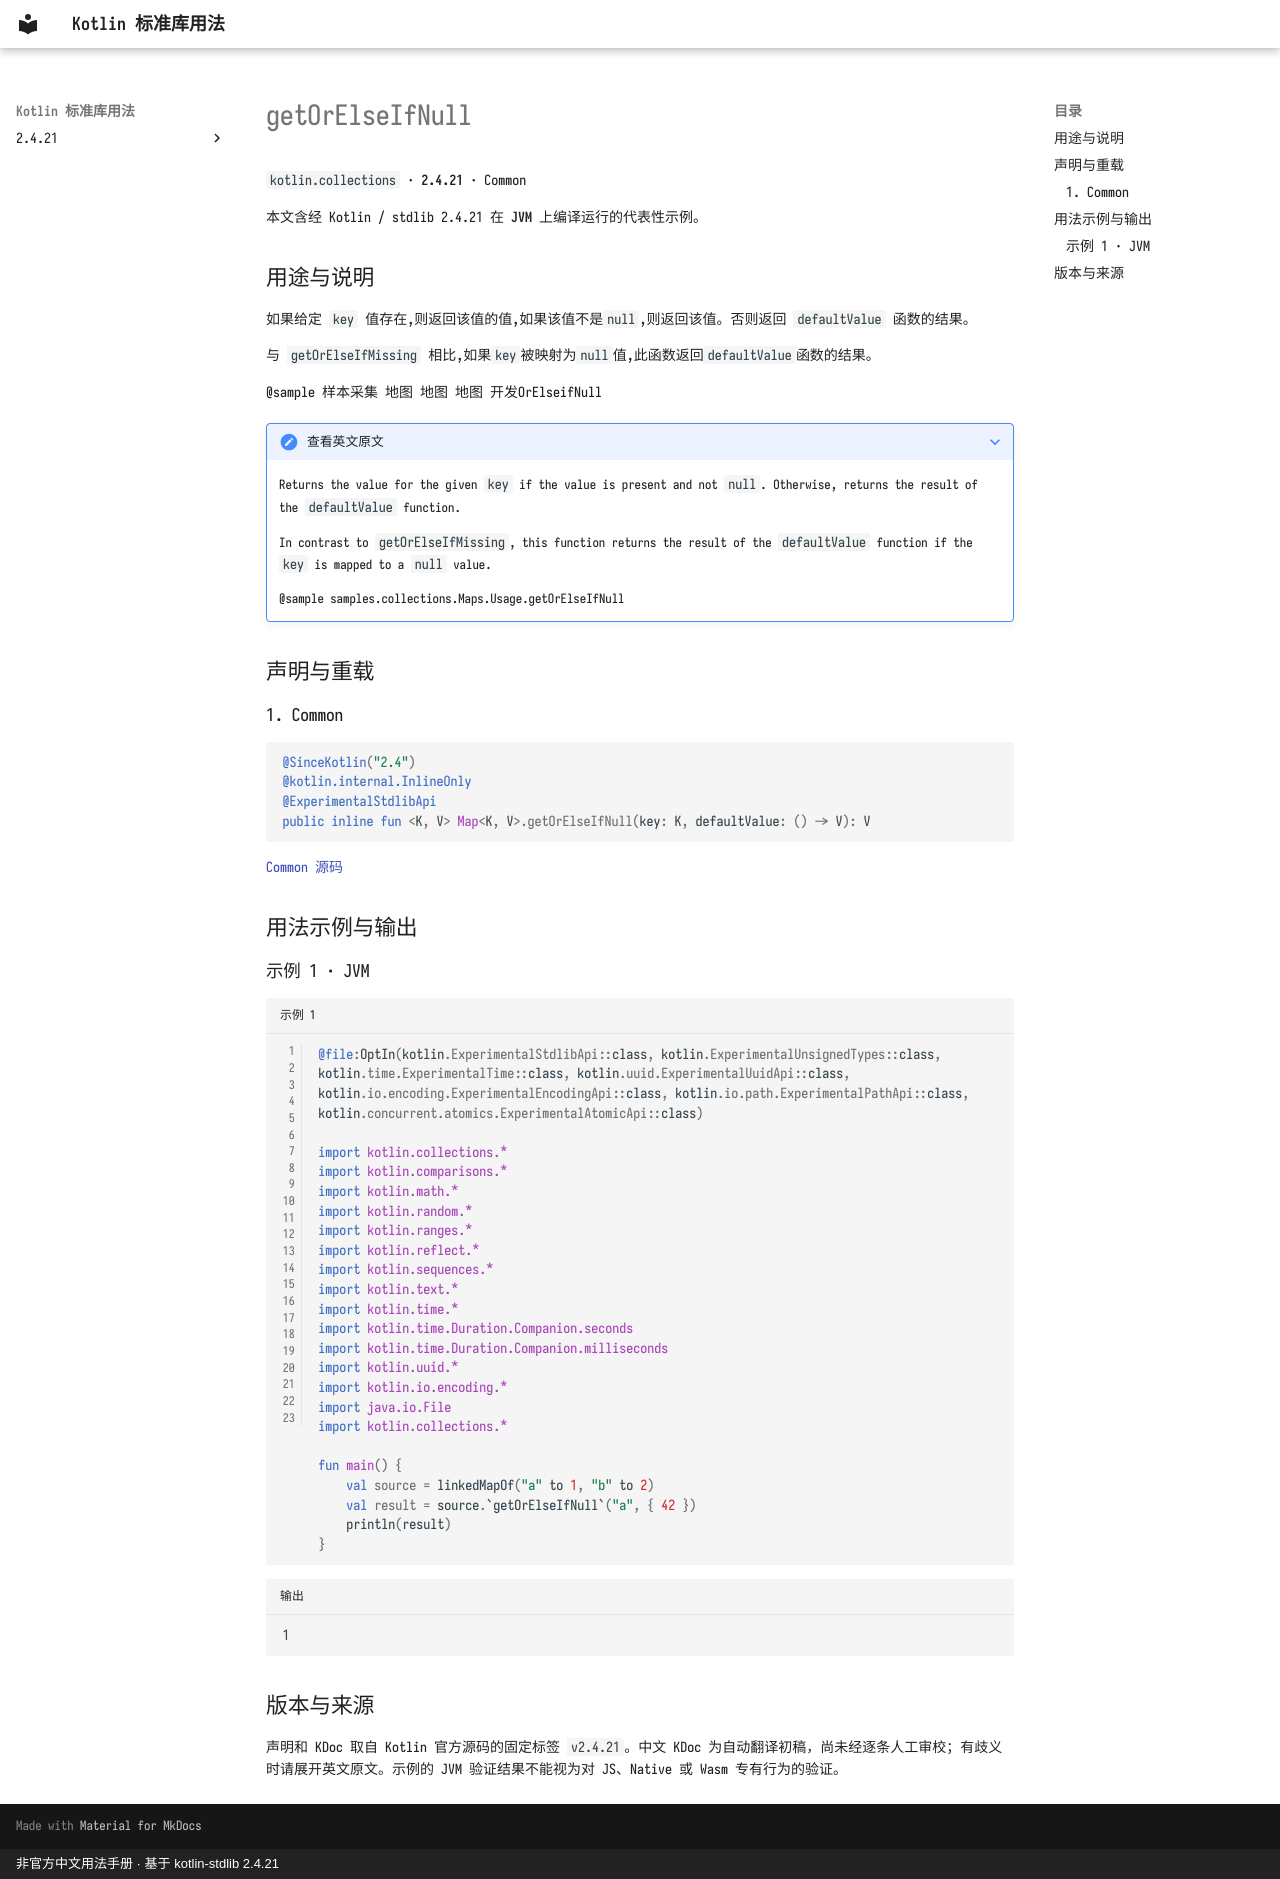

repository: oooooooko/kotlin-stdlib-docs · page: zh/api/kotlin.collections/getorelseifnull--9839249d/index.html · generator: mkdocs · copyright: 非官方中文用法手册 · 基于 kotlin-stdlib 2.4.21

# getOrElseIfNull

`kotlin.collections` · **2.4.21** · Common

本文含经 Kotlin / stdlib 2.4.21 在 **JVM** 上编译运行的代表性示例。

## 用途与说明

如果给定 `key` 值存在,则返回该值的值,如果该值不是`null`,则返回该值。否则返回 `defaultValue` 函数的结果。

与 `getOrElseIfMissing` 相比,如果`key`被映射为`null`值,此函数返回`defaultValue`函数的结果。

@sample 样本采集 地图 地图 地图 开发OrElseifNull

??? note "查看英文原文"

    Returns the value for the given `key` if the value is present and not `null`.
    Otherwise, returns the result of the `defaultValue` function.
    
    In contrast to `getOrElseIfMissing`, this function returns
    the result of the `defaultValue` function if the `key` is mapped to a `null` value.
    
    @sample samples.collections.Maps.Usage.getOrElseIfNull

## 声明与重载

### 1. Common

```kotlin
@SinceKotlin("2.4")
@kotlin.internal.InlineOnly
@ExperimentalStdlibApi
public inline fun <K, V> Map<K, V>.getOrElseIfNull(key: K, defaultValue: () -> V): V
```

[Common 源码](https://github.com/JetBrains/kotlin/blob/v2.4.21/libraries/stdlib/src/kotlin/collections/Maps.kt#L378)

## 用法示例与输出

### 示例 1 · JVM

```kotlin title="示例 1" linenums="1"
@file:OptIn(kotlin.ExperimentalStdlibApi::class, kotlin.ExperimentalUnsignedTypes::class, kotlin.time.ExperimentalTime::class, kotlin.uuid.ExperimentalUuidApi::class, kotlin.io.encoding.ExperimentalEncodingApi::class, kotlin.io.path.ExperimentalPathApi::class, kotlin.concurrent.atomics.ExperimentalAtomicApi::class)

import kotlin.collections.*
import kotlin.comparisons.*
import kotlin.math.*
import kotlin.random.*
import kotlin.ranges.*
import kotlin.reflect.*
import kotlin.sequences.*
import kotlin.text.*
import kotlin.time.*
import kotlin.time.Duration.Companion.seconds
import kotlin.time.Duration.Companion.milliseconds
import kotlin.uuid.*
import kotlin.io.encoding.*
import java.io.File
import kotlin.collections.*

fun main() {
    val source = linkedMapOf("a" to 1, "b" to 2)
    val result = source.`getOrElseIfNull`("a", { 42 })
    println(result)
}
```

```text title="输出"
1
```

## 版本与来源

声明和 KDoc 取自 Kotlin 官方源码的固定标签 `v2.4.21`。中文 KDoc 为自动翻译初稿，尚未经逐条人工审校；有歧义时请展开英文原文。示例的 JVM 验证结果不能视为对 JS、Native 或 Wasm 专有行为的验证。
